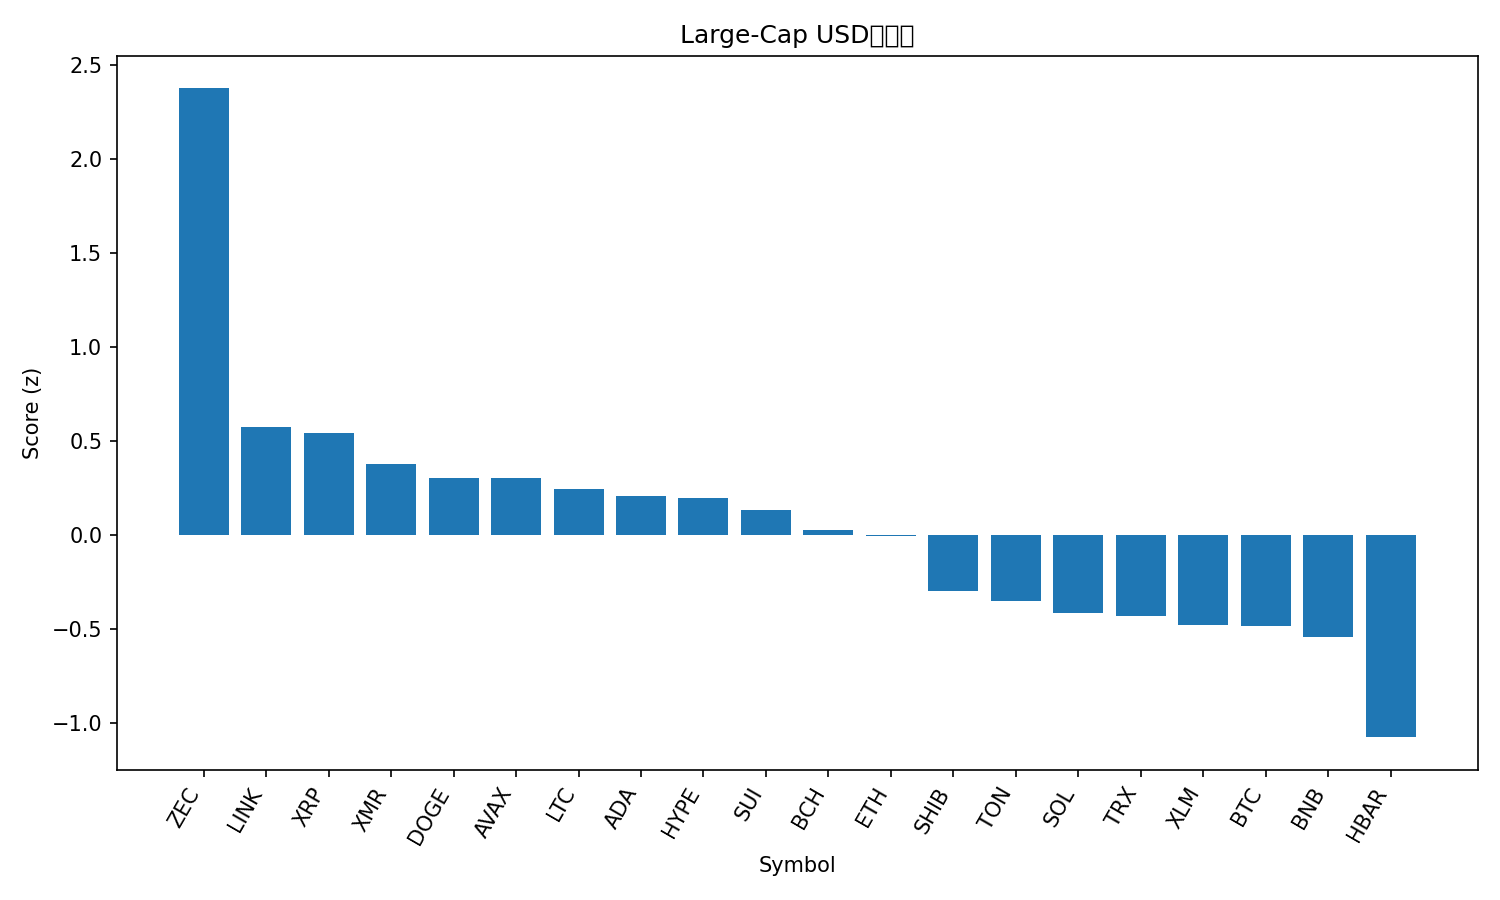

Values plotted in this chart, from the file beside it:
rank, name, symbol, price, pct_1h, pct_24h, pct_7d, pct_1h_vs_btc, pct_24h_vs_btc, pct_7d_vs_btc, market_cap_rank, market_cap, volume_usd, score
1, Zcash, ZEC, 519, 1.685, 11.63, 3.313, 1.227, 11.55, 3.729, 25, 8517706537, 2006633843, 2.374
2, Chainlink, LINK, 15.93, 1.002, 2.783, 4.966, 0.5442, 2.696, 5.382, 17, 11103470540, 915359957, 0.5733
3, XRP, XRP, 2.5, 0.5598, 4.587, 7.538, 0.1021, 4.5, 7.954, 4, 150665431259, 5491418031, 0.5429
4, Monero, XMR, 396.7, 0.1072, 3.841, 15.9, -0.3504, 3.754, 16.31, 33, 7298180501, 190416356, 0.3792
5, Dogecoin, DOGE, 0.1764, 0.6578, 2.246, 7.757, 0.2002, 2.159, 8.172, 10, 26737878913, 1997953070, 0.3064
6, Avalanche, AVAX, 17.65, 0.7354, 1.656, 8.046, 0.2778, 1.569, 8.462, 31, 7563922382, 502341645, 0.3041
7, Litecoin, LTC, 101, 0.3973, 1.567, 14.08, -0.06028, 1.48, 14.49, 28, 7723062218, 1083372166, 0.2452
8, Cardano, ADA, 0.5692, 0.8856, 0.9865, 4.84, 0.428, 0.8997, 5.256, 11, 20817345491, 1009903471, 0.2086
9, Hyperliquid, HYPE, 39.59, 1.297, 0.02907, -0.9883, 0.8398, -0.05779, -0.5728, 18, 10716237218, 456350006, 0.1958
10, Sui, SUI, 2.04, 1.143, -0.1946, 1.5, 0.6858, -0.2814, 1.915, 32, 7494954145, 748400075, 0.1319
11, Bitcoin Cash, BCH, 527.4, 0.07661, 3.369, 9.93, -0.381, 3.282, 10.35, 19, 10528901207, 340527462, 0.027
12, Ethereum, ETH, 3546, 0.4061, 2.935, 2.73, -0.05149, 2.848, 3.145, 2, 427370584996, 36135268957, -0.001532
13, Shiba Inu, SHIB, 9.79e-06, 0.2151, 0.4643, 9.067, -0.2425, 0.3774, 9.482, 34, 5762628030, 172417649, -0.2942
14, Toncoin, TON, 2.06, 0.4185, -0.05257, 5.137, -0.03915, -0.1394, 5.553, 35, 5113297811, 151423543, -0.3518
15, Solana, SOL, 156.8, 0.5893, 0.3814, -1.548, 0.1317, 0.2945, -1.133, 6, 86860786977, 6304234866, -0.4152
16, TRON, TRX, 0.2978, 0.5256, -0.6705, 3.093, 0.06798, -0.7574, 3.509, 9, 28178122159, 702585285, -0.4291
17, Stellar, XLM, 0.2911, 0.08622, 1.448, 4.326, -0.3714, 1.361, 4.742, 20, 9345748501, 246267310, -0.4777
18, Bitcoin, BTC, 103501, 0.4576, 0.08686, -0.4156, 0.0, 0.0, 0.0, 1, 2062258783861, 74869159856, -0.4822
19, BNB, BNB, 968.8, 0.1987, 0.9498, 2.053, -0.2589, 0.863, 2.469, 5, 133378774461, 1647619136, -0.5417
20, Hedera, HBAR, 0.1796, 0.05603, -2.312, 3.453, -0.4016, -2.399, 3.868, 29, 7626133515, 345200923, -1.073
21, Figure Heloc, FIGR_HELOC, 1.017, 0.0, -1.957, -1.384, -0.4576, -2.044, -0.9689, 13, 13785478487, 6094146, -1.284
